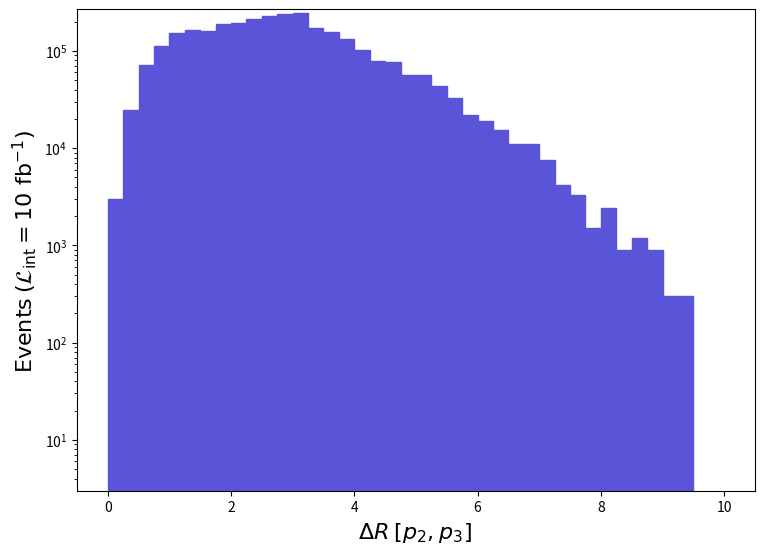

The matplotlib source for this figure: (Note: this script raises an exception after producing the figure.)
def selection_48():

    # Library import
    import numpy
    import matplotlib
    import matplotlib.pyplot   as plt
    import matplotlib.gridspec as gridspec

    # Library version
    matplotlib_version = matplotlib.__version__
    numpy_version      = numpy.__version__

    # Histo binning
    xBinning = numpy.linspace(0.0,10.0,41,endpoint=True)

    # Creating data sequence: middle of each bin
    xData = numpy.array([0.125,0.375,0.625,0.875,1.125,1.375,1.625,1.875,2.125,2.375,2.625,2.875,3.125,3.375,3.625,3.875,4.125,4.375,4.625,4.875,5.125,5.375,5.625,5.875,6.125,6.375,6.625,6.875,7.125,7.375,7.625,7.875,8.125,8.375,8.625,8.875,9.125,9.375,9.625,9.875])

    # Creating weights for histo: y49_DELTAR_0
    y49_DELTAR_0_weights = numpy.array([3002.165728200026,24617.757771240318,71151.33355834009,112581.18980750324,151008.98632845675,162116.98532279814,161816.78534997662,189736.88282224085,191237.98268633932,214354.68059347756,230866.57909857886,237471.27850062482,242274.77806574173,173825.38426278252,154611.58600229674,133596.38790489998,102974.29067726033,78956.9628516603,76255.01309628034,56740.934862980255,56140.50491733996,43231.186086080415,32423.387064560535,21915.808015860355,19213.858260480385,15311.048613819823,11108.008994340476,11108.008994340476,7505.414320500065,4203.032619479983,3302.382701019992,1501.082864100013,2401.7327825600028,900.6497184600078,1200.8658912800465,900.6497184600078,300.2165728200026,300.2165728200026,0.0,0.0])

    # Creating a new Canvas
    fig   = plt.figure(figsize=(8.75,6.25),dpi=80)
    frame = gridspec.GridSpec(1,1)
    pad   = fig.add_subplot(frame[0])

    # Creating a new Stack
    pad.hist(x=xData, bins=xBinning, weights=y49_DELTAR_0_weights,\
             label="$run\_01$", histtype="stepfilled", rwidth=1.0,\
             color="#5954d8", edgecolor="#5954d8", linewidth=1, linestyle="solid",\
             bottom=None, cumulative=False, density=False, align="mid", orientation="vertical")


    # Axis
    plt.rc('text',usetex=False)
    plt.xlabel(r"$\Delta R$ $[ p_{2}, p_{3} ]$ ",\
               fontsize=16,color="black")
    plt.ylabel(r"$\mathrm{Events}$ $(\mathcal{L}_{\mathrm{int}} = 10\ \mathrm{fb}^{-1})$ ",\
               fontsize=16,color="black")

    # Boundary of y-axis
    ymax=(y49_DELTAR_0_weights).max()*1.1
    #ymin=0 # linear scale
    ymin=min([x for x in (y49_DELTAR_0_weights) if x])/100. # log scale
    plt.gca().set_ylim(ymin,ymax)

    # Log/Linear scale for X-axis
    plt.gca().set_xscale("linear")
    #plt.gca().set_xscale("log",nonpositive="clip")

    # Log/Linear scale for Y-axis
    #plt.gca().set_yscale("linear")
    plt.gca().set_yscale("log",nonpositive="clip")

    # Saving the image
    plt.savefig('../../HTML/MadAnalysis5job_0/selection_48.png')
    plt.savefig('../../PDF/MadAnalysis5job_0/selection_48.png')
    plt.savefig('../../DVI/MadAnalysis5job_0/selection_48.eps')

# Running!
if __name__ == '__main__':
    selection_48()
